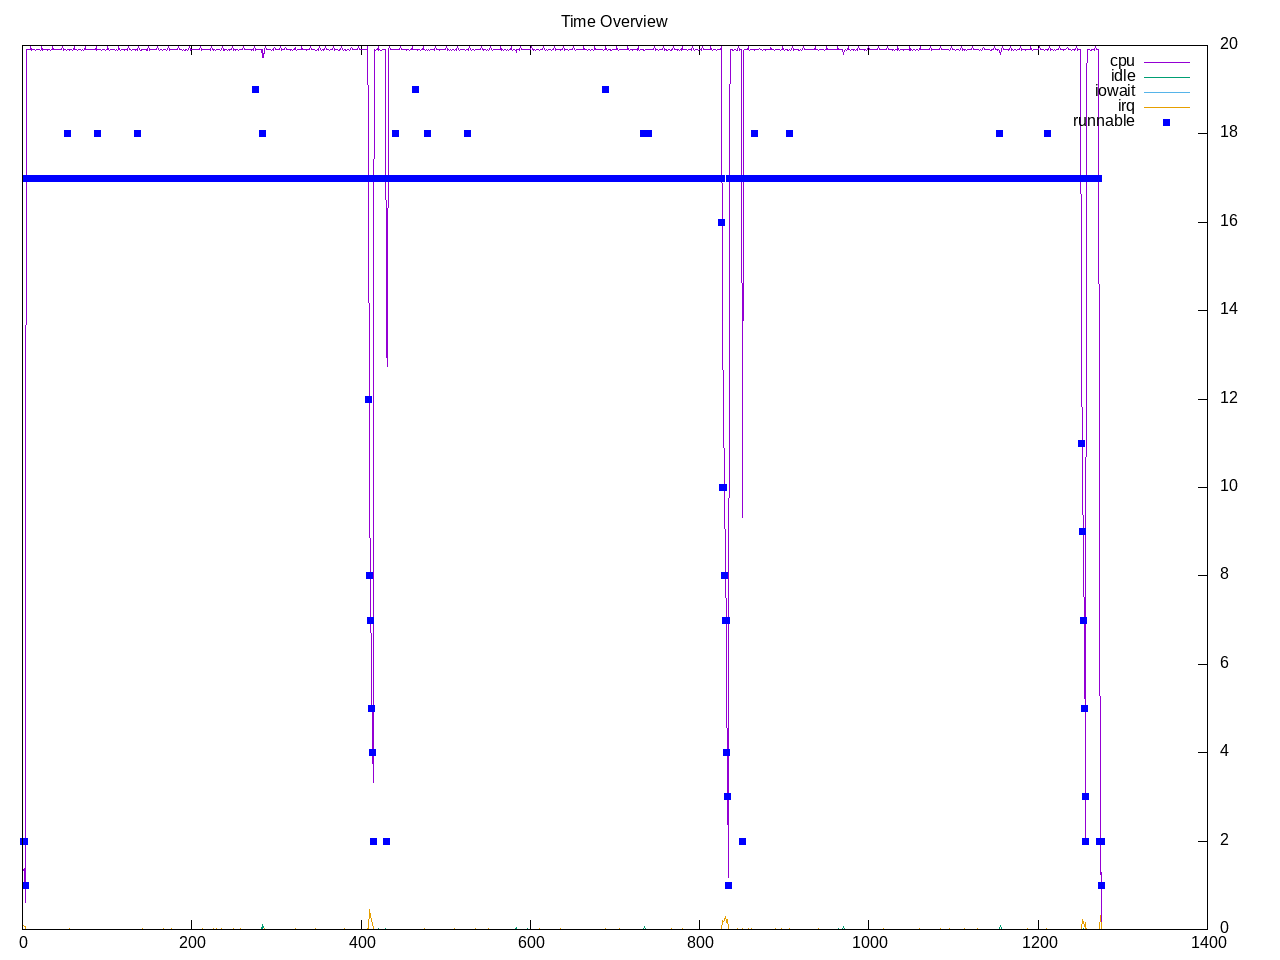

Values plotted in this chart, from the file beside it:
time, load, runnable, cpu, idle, iowait, irq, net lo, net enp2s0, net wlp3s0, net docker0, 
1.0, 0.92, 2, 6.69%, 0.00%, 0.00%, 0.44%, 0, 120, 60, 0, 
2.0, 0.92, 2, 6.88%, 0.00%, 0.00%, 0.31%, 0, 66, 0, 0, 
3.0, 0.85, 1, 3.06%, 0.00%, 0.00%, 0.38%, 782, 46694, 104, 0, 
4.0, 0.85, 17, 37.38%, 0.06%, 0.00%, 0.00%, 0, 0, 0, 0, 
5.0, 0.85, 17, 100.00%, 0.00%, 0.00%, 0.00%, 0, 126, 126, 0, 
6.0, 0.85, 17, 100.00%, 0.00%, 0.00%, 0.00%, 0, 258, 60, 0, 
7.0, 0.85, 17, 100.00%, 0.00%, 0.00%, 0.00%, 0, 0, 0, 0, 
8.0, 2.06, 17, 100.00%, 0.00%, 0.00%, 0.00%, 0, 120, 164, 0, 
9.0, 2.06, 17, 100.00%, 0.00%, 0.00%, 0.00%, 0, 0, 0, 0, 
10.0, 2.06, 17, 100.44%, 0.00%, 0.00%, 0.00%, 0, 246, 186, 0, 
11.0, 2.06, 17, 99.94%, 0.00%, 0.00%, 0.00%, 0, 0, 0, 0, 
12.0, 2.06, 17, 100.00%, 0.00%, 0.00%, 0.00%, 0, 0, 0, 0, 
13.0, 3.18, 17, 100.06%, 0.00%, 0.00%, 0.00%, 0, 0, 0, 0, 
14.0, 3.18, 17, 100.00%, 0.00%, 0.00%, 0.00%, 0, 0, 0, 0, 
15.0, 3.18, 17, 99.94%, 0.00%, 0.00%, 0.00%, 0, 312, 186, 0, 
16.0, 3.18, 17, 100.00%, 0.00%, 0.00%, 0.00%, 0, 290, 290, 0, 
17.0, 3.18, 17, 100.00%, 0.00%, 0.00%, 0.00%, 0, 120, 60, 0, 
18.0, 4.20, 17, 100.00%, 0.00%, 0.00%, 0.00%, 0, 0, 0, 0, 
19.0, 4.20, 17, 100.06%, 0.00%, 0.00%, 0.00%, 0, 268, 208, 0, 
20.0, 4.20, 17, 100.00%, 0.00%, 0.00%, 0.00%, 0, 126, 126, 0, 
21.0, 4.20, 17, 99.94%, 0.00%, 0.00%, 0.00%, 0, 0, 0, 0, 
22.0, 4.20, 17, 100.06%, 0.00%, 0.00%, 0.00%, 0, 148, 74, 0, 
23.0, 5.15, 17, 100.38%, 0.00%, 0.00%, 0.00%, 0, 0, 0, 0, 
24.0, 5.15, 17, 99.94%, 0.00%, 0.00%, 0.00%, 0, 0, 0, 0, 
25.0, 5.15, 17, 100.06%, 0.00%, 0.00%, 0.00%, 0, 615, 0, 0, 
26.0, 5.15, 17, 100.00%, 0.00%, 0.00%, 0.00%, 0, 120, 360, 0, 
27.0, 5.15, 17, 100.00%, 0.00%, 0.00%, 0.00%, 0, 0, 0, 0, 
28.0, 6.02, 17, 100.00%, 0.00%, 0.00%, 0.00%, 0, 0, 0, 0, 
29.0, 6.02, 17, 100.00%, 0.00%, 0.00%, 0.00%, 0, 0, 0, 0, 
30.0, 6.02, 17, 99.94%, 0.00%, 0.00%, 0.00%, 0, 63, 0, 0, 
31.0, 6.02, 17, 100.00%, 0.00%, 0.00%, 0.00%, 0, 186, 0, 0, 
32.0, 6.02, 17, 100.06%, 0.00%, 0.00%, 0.00%, 0, 0, 0, 0, 
33.0, 6.82, 17, 99.94%, 0.00%, 0.00%, 0.00%, 0, 0, 0, 0, 
34.0, 6.82, 17, 100.00%, 0.00%, 0.00%, 0.00%, 0, 0, 0, 0, 
35.0, 6.82, 17, 100.06%, 0.00%, 0.00%, 0.00%, 0, 120, 122, 0, 
36.0, 6.82, 17, 100.38%, 0.00%, 0.00%, 0.00%, 0, 0, 0, 0, 
37.0, 6.82, 17, 100.00%, 0.00%, 0.00%, 0.00%, 0, 0, 0, 0, 
38.0, 7.63, 17, 100.00%, 0.00%, 0.00%, 0.00%, 0, 60, 60, 0, 
39.0, 7.63, 17, 100.00%, 0.00%, 0.00%, 0.00%, 0, 0, 0, 0, 
40.0, 7.63, 17, 100.00%, 0.00%, 0.00%, 0.00%, 0, 120, 60, 0, 
41.0, 7.63, 17, 100.00%, 0.00%, 0.00%, 0.00%, 0, 0, 0, 0, 
42.0, 7.63, 17, 100.00%, 0.00%, 0.00%, 0.00%, 0, 120, 60, 0, 
43.0, 8.30, 17, 100.00%, 0.00%, 0.00%, 0.00%, 0, 0, 0, 0, 
44.0, 8.30, 17, 100.00%, 0.00%, 0.00%, 0.00%, 0, 0, 0, 0, 
45.0, 8.30, 17, 100.00%, 0.00%, 0.00%, 0.00%, 0, 700, 42, 0, 
46.0, 8.30, 17, 100.00%, 0.00%, 0.00%, 0.00%, 0, 872, 126, 0, 
47.0, 8.30, 17, 100.44%, 0.00%, 0.00%, 0.00%, 0, 524, 504, 0, 
48.0, 8.92, 17, 99.94%, 0.00%, 0.00%, 0.00%, 0, 528, 252, 0, 
49.0, 8.92, 17, 100.00%, 0.00%, 0.00%, 0.00%, 0, 0, 0, 0, 
50.0, 8.92, 17, 100.06%, 0.00%, 0.00%, 0.00%, 0, 0, 0, 0, 
51.0, 8.92, 17, 100.00%, 0.00%, 0.00%, 0.00%, 0, 120, 0, 0, 
52.0, 8.92, 17, 99.94%, 0.00%, 0.00%, 0.00%, 0, 0, 0, 0, 
53.0, 9.49, 18, 100.00%, 0.00%, 0.00%, 0.00%, 0, 0, 0, 0, 
54.0, 9.49, 17, 100.06%, 0.00%, 0.00%, 0.00%, 0, 0, 0, 0, 
55.0, 9.49, 17, 99.94%, 0.00%, 0.00%, 0.06%, 0, 282, 204, 0, 
56.0, 9.49, 17, 100.00%, 0.00%, 0.00%, 0.00%, 0, 612, 183, 0, 
57.0, 9.49, 17, 100.00%, 0.00%, 0.00%, 0.00%, 0, 0, 0, 0, 
58.0, 10.01, 17, 100.00%, 0.00%, 0.00%, 0.00%, 0, 120, 60, 0, 
59.0, 10.01, 17, 99.94%, 0.00%, 0.00%, 0.00%, 0, 0, 0, 0, 
60.0, 10.01, 17, 100.00%, 0.00%, 0.00%, 0.00%, 0, 183, 60, 0, 
... 1,215 more rows
